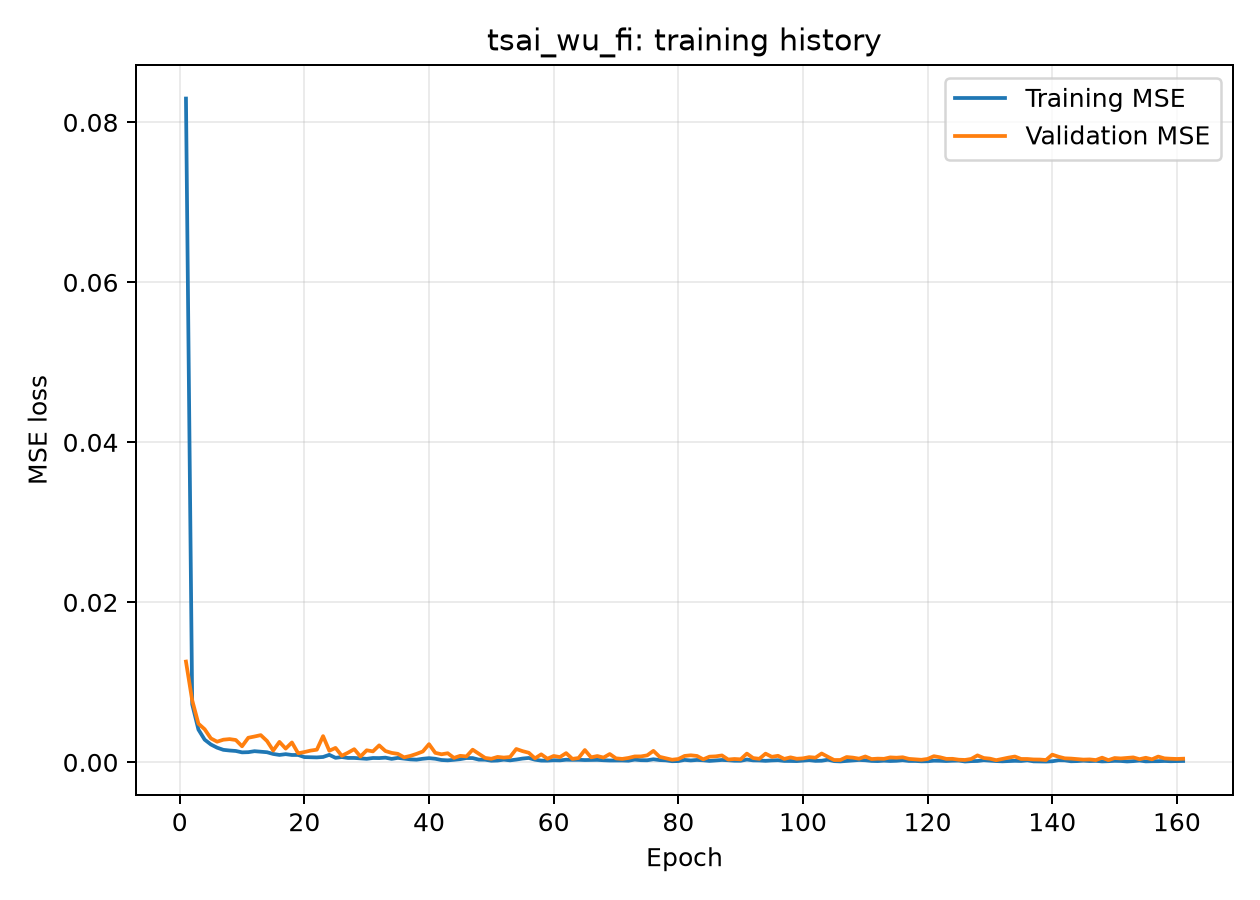

Data behind this chart, as committed beside it:
epoch, loss, mae, val_loss, val_mae
0, 0.08298, 0.1772, 0.01259, 0.06679
1, 0.007257, 0.05302, 0.007752, 0.0494
2, 0.004099, 0.04025, 0.004832, 0.04014
3, 0.002835, 0.03416, 0.004135, 0.03665
4, 0.002231, 0.03027, 0.002991, 0.03021
5, 0.001832, 0.02753, 0.002581, 0.02724
6, 0.001563, 0.0257, 0.00283, 0.03263
7, 0.001479, 0.02494, 0.002904, 0.02741
8, 0.001421, 0.02441, 0.002792, 0.0293
9, 0.001248, 0.023, 0.002007, 0.02943
10, 0.001271, 0.02294, 0.003072, 0.02821
11, 0.001394, 0.02351, 0.00323, 0.03715
12, 0.001334, 0.02301, 0.003402, 0.0303
13, 0.001264, 0.02241, 0.00267, 0.03386
14, 0.001047, 0.02054, 0.001476, 0.02185
15, 0.0009251, 0.01935, 0.002558, 0.02472
16, 0.001023, 0.01998, 0.001718, 0.02798
17, 0.0009212, 0.01853, 0.002485, 0.0285
18, 0.0009232, 0.01911, 0.001133, 0.01935
19, 0.0006574, 0.01655, 0.001286, 0.01957
20, 0.0006359, 0.01607, 0.001468, 0.02025
21, 0.0006161, 0.01619, 0.001582, 0.02511
22, 0.0006708, 0.01625, 0.003276, 0.02883
23, 0.0009376, 0.01938, 0.001451, 0.02533
24, 0.0005637, 0.01482, 0.001805, 0.024
25, 0.0006612, 0.01623, 0.0008223, 0.01751
26, 0.0005506, 0.01497, 0.001206, 0.02085
27, 0.00055, 0.01487, 0.001646, 0.02012
28, 0.0004999, 0.0148, 0.0007273, 0.01574
29, 0.0004395, 0.01372, 0.001507, 0.01929
30, 0.0005448, 0.01524, 0.001371, 0.02114
31, 0.0005324, 0.0146, 0.00212, 0.02227
32, 0.0005864, 0.01536, 0.001415, 0.02091
33, 0.000431, 0.01325, 0.001181, 0.01651
34, 0.0005571, 0.01447, 0.001063, 0.01521
35, 0.0004624, 0.01361, 0.0006253, 0.01449
36, 0.000372, 0.01253, 0.0008045, 0.01706
37, 0.0003342, 0.01194, 0.001059, 0.0184
38, 0.0004478, 0.01353, 0.001356, 0.02141
39, 0.0005231, 0.01363, 0.002273, 0.02534
40, 0.0004478, 0.01299, 0.001188, 0.01953
41, 0.0002907, 0.01095, 0.001007, 0.019
42, 0.0002496, 0.01025, 0.001136, 0.02163
43, 0.0003166, 0.01139, 0.0005569, 0.01376
44, 0.0004006, 0.01272, 0.0008133, 0.01615
45, 0.0005377, 0.01434, 0.0007374, 0.01391
46, 0.0005317, 0.01394, 0.001583, 0.01913
47, 0.0003394, 0.01132, 0.001066, 0.01968
48, 0.0003325, 0.01144, 0.0005533, 0.01221
49, 0.0002021, 0.009371, 0.0004468, 0.01052
50, 0.0002284, 0.01027, 0.0006779, 0.01437
51, 0.0003379, 0.01174, 0.0005946, 0.01194
52, 0.0002476, 0.01009, 0.000669, 0.01316
53, 0.0003468, 0.01165, 0.001669, 0.02012
54, 0.000473, 0.01357, 0.001401, 0.02421
55, 0.000548, 0.01415, 0.0012, 0.01735
56, 0.0003307, 0.01124, 0.0005007, 0.01314
57, 0.0002189, 0.009251, 0.001, 0.0163
58, 0.000213, 0.00937, 0.0004538, 0.01171
59, 0.0002617, 0.0105, 0.0007956, 0.01376
... 101 more rows
